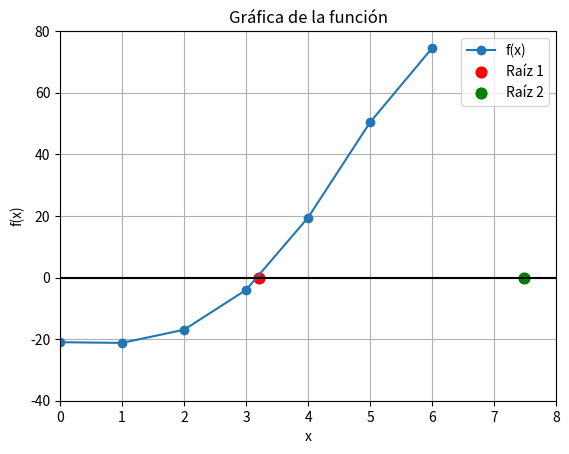

This figure's Python source:
import math
import matplotlib.pyplot as plt

# -------------------------------------------------------
# 1. Función del ejercicio
#    f(x) = x^3 - e^{0.8x} - 20
# -------------------------------------------------------
def f(x: float) -> float:
    return x**3 - math.exp(0.8 * x) - 20


# -------------------------------------------------------
# 2. Método de Bisección
# -------------------------------------------------------
def biseccion(f, a, b, tol=0.005, max_it=50):
    """
    f     : función
    a, b  : intervalo inicial con cambio de signo
    tol   : tolerancia en |f(m)|
    max_it: máx. iteraciones
    """
    tabla = []
    fa = f(a)
    fb = f(b)

    for k in range(max_it):
        m = (a + b) / 2
        fm = f(m)
        tabla.append((k, a, b, m, fa, fb, fm))

        # criterio de paro igual que en Excel: |f(m)| <= tol
        if abs(fm) <= tol:
            break

        # actualización del intervalo
        if fa * fm < 0:
            b, fb = m, fm
        else:
            a, fa = m, fm

    return tabla


# -------------------------------------------------------
# 3. Aplicar bisección a las dos raíces
#    Raíz 1 en [3,4], Raíz 2 en [7,8]
# -------------------------------------------------------
tabla1 = biseccion(f, 3.0, 4.0, tol=0.005)
tabla2 = biseccion(f, 7.0, 8.0, tol=0.005)

# Mostrar las tablas (como en Excel)
print("=== Raíz 1 (intervalo 3–4) - Método de Bisección ===")
print(" k        a         b         m          f(a)         f(b)         f(m)")
for k, a, b, m, fa, fb, fm in tabla1:
    print(f"{k:2d}  {a:9.6f}  {b:9.6f}  {m:9.6f}  {fa:11.6f}  {fb:11.6f}  {fm:11.6f}")

print("\n=== Raíz 2 (intervalo 7–8) - Método de Bisección ===")
print(" k        a         b         m          f(a)         f(b)         f(m)")
for k, a, b, m, fa, fb, fm in tabla2:
    print(f"{k:2d}  {a:9.6f}  {b:9.6f}  {m:9.6f}  {fa:11.6f}  {fb:11.6f}  {fm:11.6f}")

# Último m de cada tabla = aproximación de la raíz
root1 = tabla1[-1][3]   # m de la última fila raíz 1
root2 = tabla2[-1][3]   # m de la última fila raíz 2

print("\nAproximaciones finales (bisección, tol = 0.005):")
print(f"Raíz 1 ≈ {root1:.9f}   f(x) = {f(root1):.6f}")
print(f"Raíz 2 ≈ {root2:.9f}   f(x) = {f(root2):.6f}")


# -------------------------------------------------------
# 4. Gráfica igual que en Excel
#    - puntos x = 0,1,2,3,4,5,6
#    - curva de f(x)
#    - raíz 1 en rojo, raíz 2 en verde
# -------------------------------------------------------
x_vals = [0, 1, 2, 3, 4, 5, 6]      # mismos puntos que tu tabla
y_vals = [f(x) for x in x_vals]

plt.figure()

# Curva de la función con puntos
plt.plot(x_vals, y_vals, marker="o", label="f(x)")

# Eje x
plt.axhline(0, color="black")

# Raíz 1 (intervalo 3–4) en rojo
plt.scatter([root1], [f(root1)], s=60, color="red", label="Raíz 1")

# Raíz 2 (intervalo 7–8) en verde
plt.scatter([root2], [f(root2)], s=60, color="green", label="Raíz 2")

# Límites de ejes para que se parezca al Excel
plt.xlim(0, 8)
plt.ylim(-40, 80)

plt.title("Gráfica de la función")
plt.xlabel("x")
plt.ylabel("f(x)")
plt.grid(True)
plt.legend()

plt.show()
